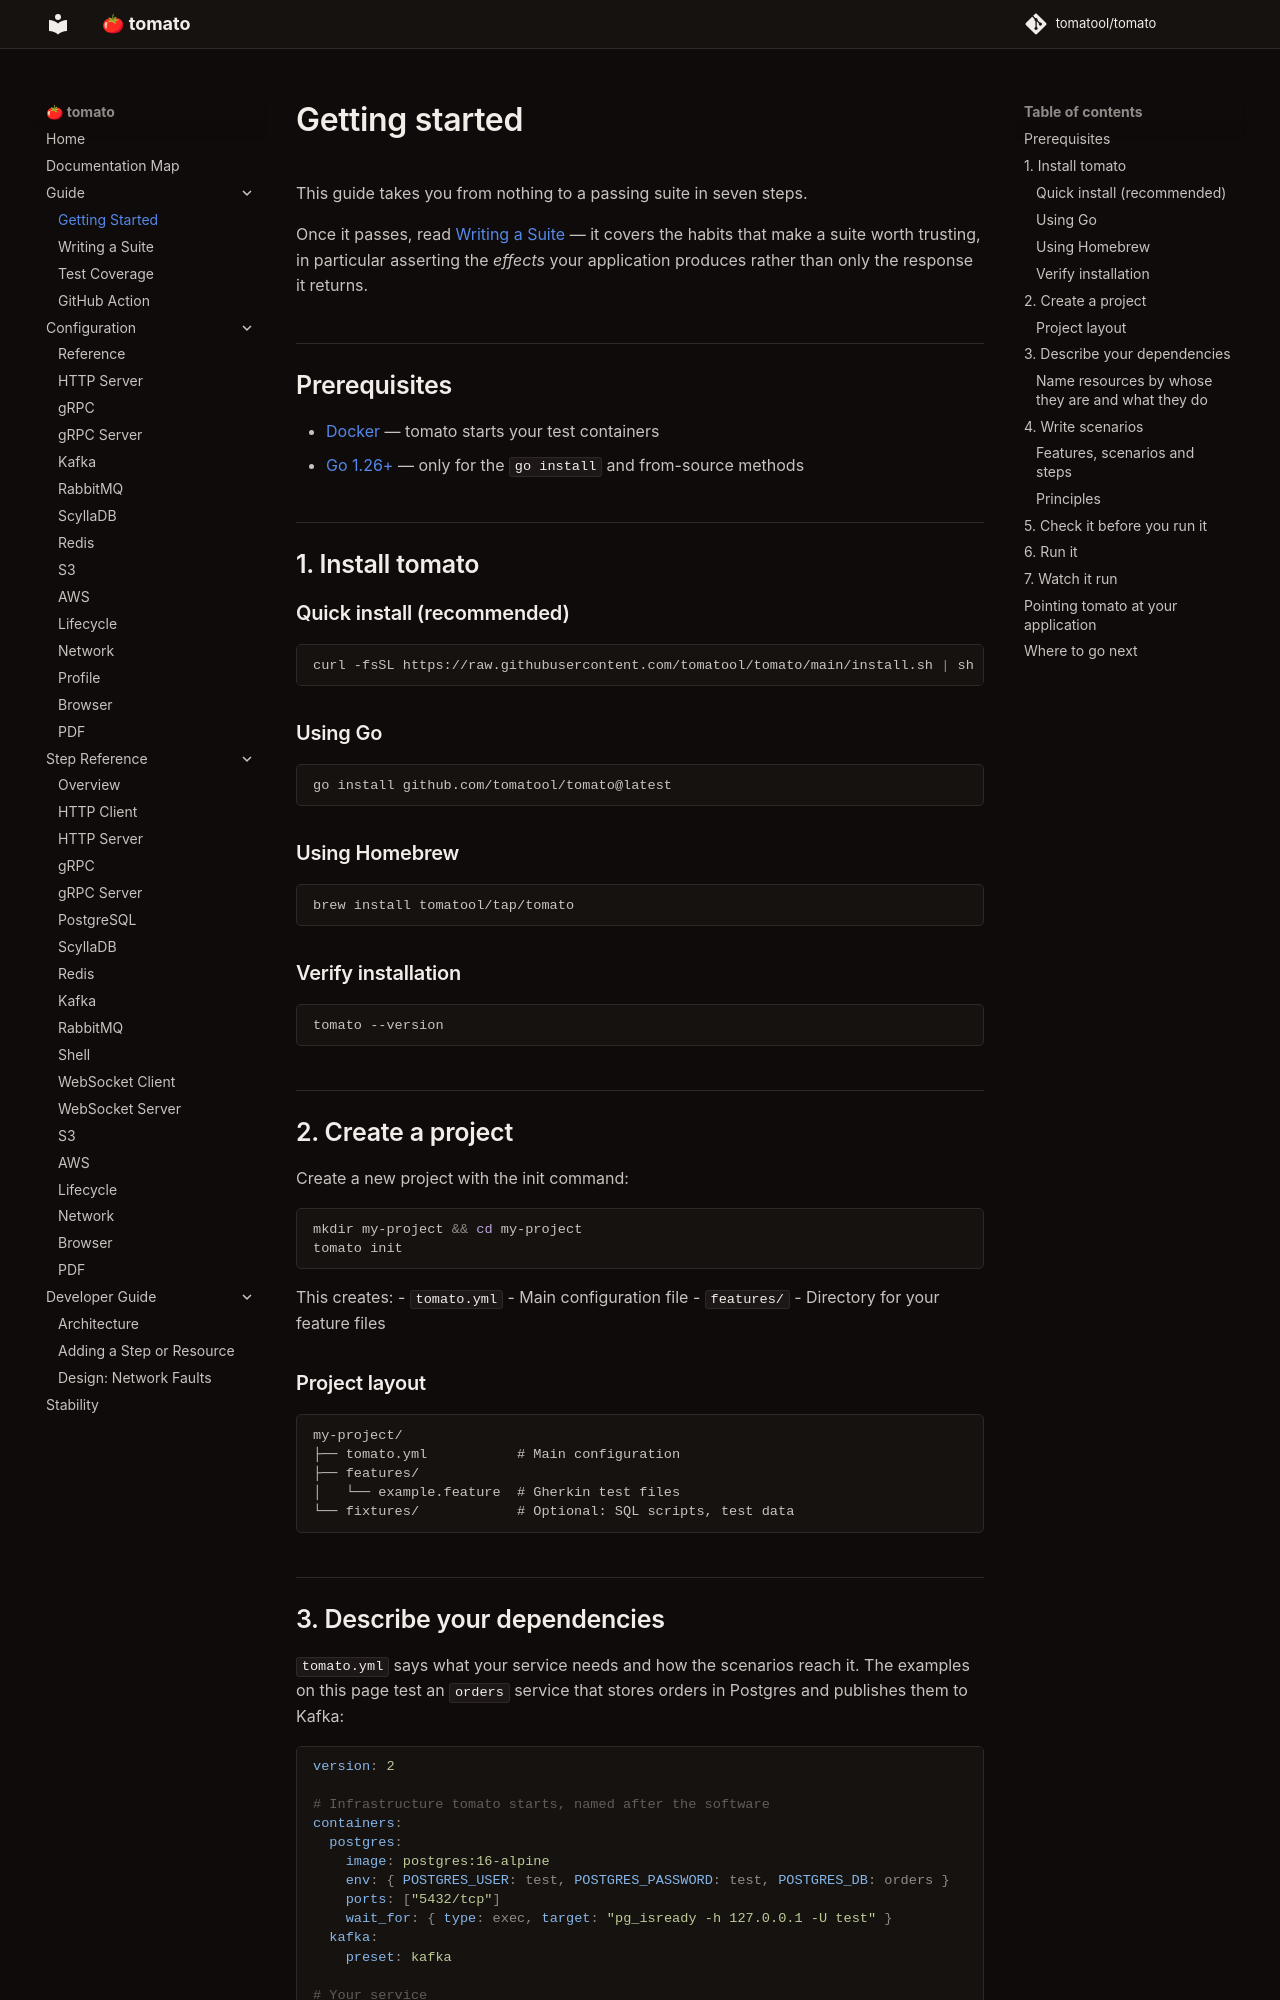

repository: tomatool/tomato · page: getting-started/index.html · generator: mkdocs

# Getting started

This guide takes you from nothing to a passing suite in seven steps.

Once it passes, read [Writing a Suite](../guide/philosophy.md) — it covers the
habits that make a suite worth trusting, in particular asserting the *effects*
your application produces rather than only the response it returns.

## Prerequisites

- [Docker](https://docs.docker.com/get-docker/) — tomato starts your test containers
- [Go 1.26+](https://go.dev/dl/) — only for the `go install` and from-source methods

## 1. Install tomato

### Quick install (recommended)

```bash
curl -fsSL https://raw.githubusercontent.com/tomatool/tomato/main/install.sh | sh
```

### Using Go

```bash
go install github.com/tomatool/tomato@latest
```

### Using Homebrew

```bash
brew install tomatool/tap/tomato
```

### Verify installation

```bash
tomato --version
```

## 2. Create a project

Create a new project with the init command:

```bash
mkdir my-project && cd my-project
tomato init
```

This creates:
- `tomato.yml` - Main configuration file
- `features/` - Directory for your feature files

### Project layout

```text
my-project/
├── tomato.yml           # Main configuration
├── features/
│   └── example.feature  # Gherkin test files
└── fixtures/            # Optional: SQL scripts, test data
```

## 3. Describe your dependencies

`tomato.yml` says what your service needs and how the scenarios reach it. The
examples on this page test an `orders` service that stores orders in Postgres
and publishes them to Kafka:

```yaml
version: 2

# Infrastructure tomato starts, named after the software
containers:
  postgres:
    image: postgres:16-alpine
    env: { POSTGRES_USER: test, POSTGRES_PASSWORD: test, POSTGRES_DB: orders }
    ports: ["5432/tcp"]
    wait_for: { type: exec, target: "pg_isready -h 127.0.0.1 -U test" }
  kafka:
    preset: kafka

# Your service
app:
  command: ./orders
  port: 8080
  ready: { type: http, path: /health }
  env:
    DATABASE_URL: "postgres://test:test@{{.postgres.host}}:{{.postgres.port.5432}}/orders"
    KAFKA_BROKERS: "{{.kafka.host}}:{{.kafka.port.9092}}"

# What the scenarios talk to, named <whose>-<role>
resources:
  orders-client:                # calls the orders service
    type: http
    base_url: http://localhost:8080
  orders-db:                    # the orders service's database
    type: postgres
    container: postgres
    database: orders
    options: { user: test, password: test }
  orders-events:                # the topics the orders service uses
    type: kafka
    container: kafka
    options: { topics: [orders.placed, payments] }

features:
  paths: [./features]
```
